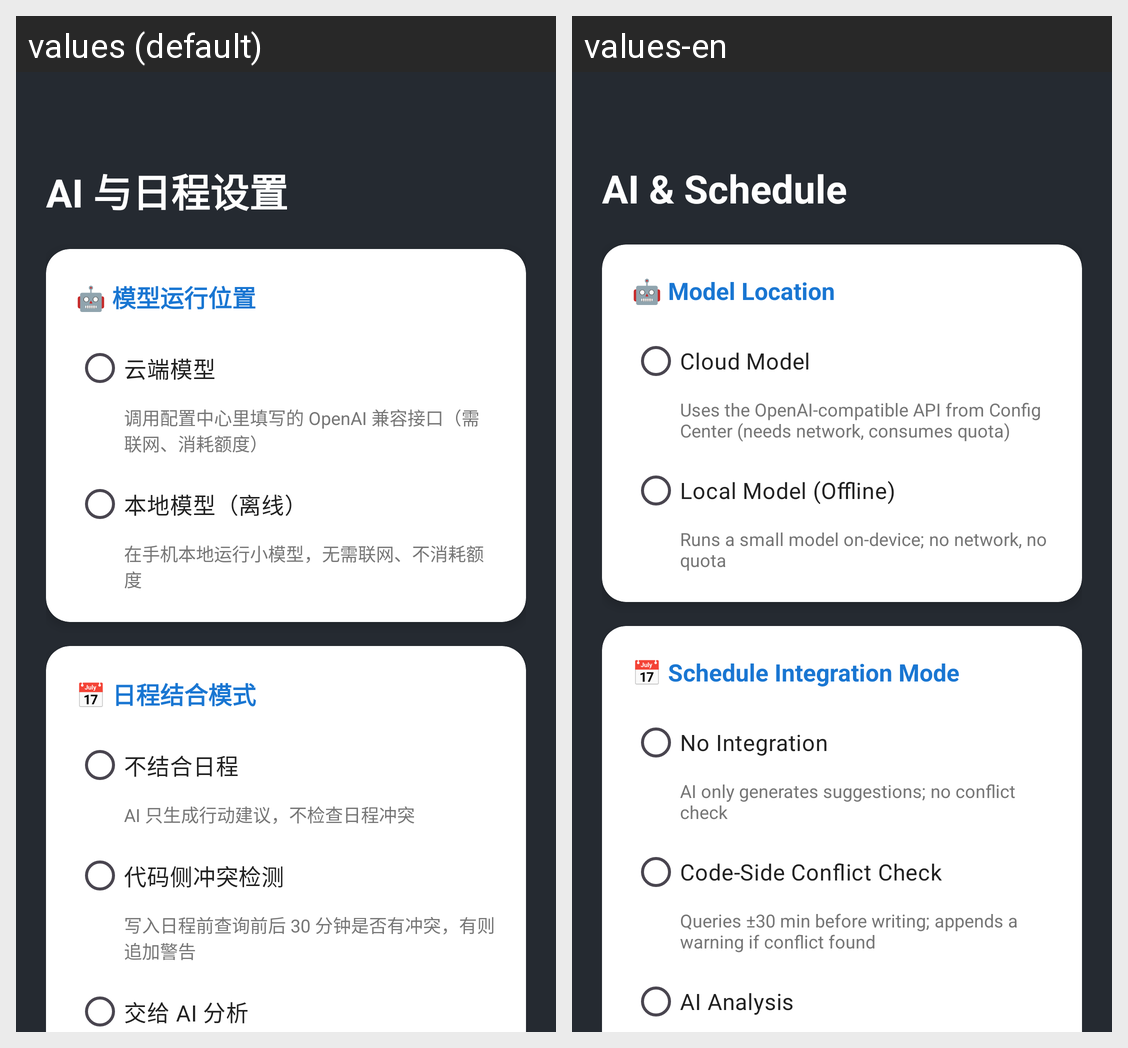

Locale-by-locale string values for the Android screen shown in this grid:
Android screen res/layout/activity_ai_options.xml rendered under 2 locales, left to right: values (default), values-en. Device: Nexus 5 (rendered at 1080×1920; each locale shown at half size, 540×960, under a caption strip naming it); theme Theme.QQAIHelper.
Strings drawn on this screen, with the default value and each locale's value (text and hints the layout hard-codes, and strings that could not be matched under every locale, appear in the picture but are not listed):

ai_title
  values: AI 与日程设置
  values-en: AI & Schedule

ai_card_model
  values: 🤖 模型运行位置
  values-en: 🤖 Model Location

ai_model_cloud
  values: 云端模型
  values-en: Cloud Model

ai_model_cloud_desc
  values: 调用配置中心里填写的 OpenAI 兼容接口（需联网、消耗额度）
  values-en: Uses the OpenAI-compatible API from Config Center (needs network, consumes quota)

ai_model_local
  values: 本地模型（离线）
  values-en: Local Model (Offline)

ai_model_local_desc
  values: 在手机本地运行小模型，无需联网、不消耗额度
  values-en: Runs a small model on-device; no network, no quota

ai_card_mode
  values: 📅 日程结合模式
  values-en: 📅 Schedule Integration Mode

ai_mode_none
  values: 不结合日程
  values-en: No Integration

ai_mode_none_desc
  values: AI 只生成行动建议，不检查日程冲突
  values-en: AI only generates suggestions; no conflict check

ai_mode_code
  values: 代码侧冲突检测
  values-en: Code-Side Conflict Check

ai_mode_code_desc
  values: 写入日程前查询前后 30 分钟是否有冲突，有则追加警告
  values-en: Queries ±30 min before writing; appends a warning if conflict found

ai_mode_ai
  values: 交给 AI 分析
  values-en: AI Analysis
